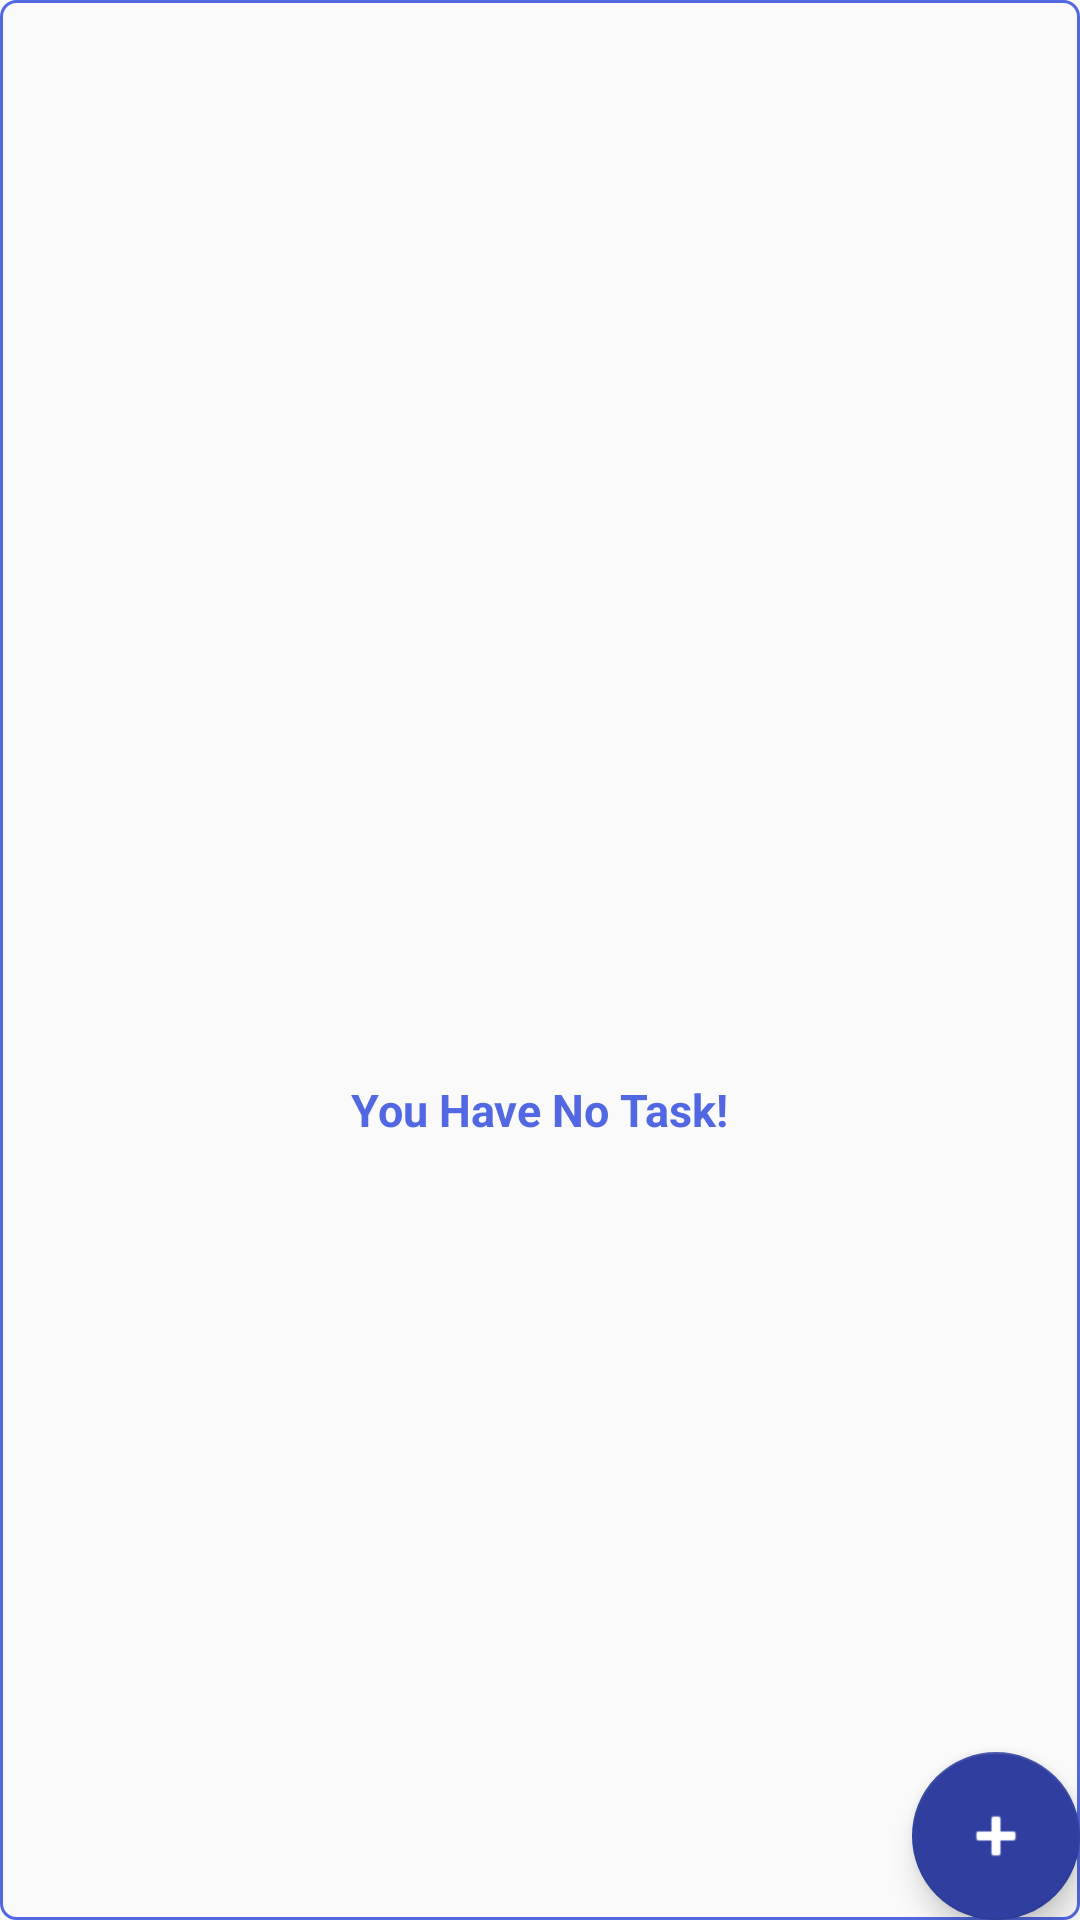

Write the Android layout XML for this screen, with the resource values it uses.
<!-- AndroidManifest.xml: application theme AppTheme -->
<!-- res/layout/activity_main.xml -->
<?xml version="1.0" encoding="utf-8"?>
<FrameLayout xmlns:android="http://schemas.android.com/apk/res/android"
    xmlns:app="http://schemas.android.com/apk/res-auto"
    android:layout_width="match_parent"
    android:layout_height="match_parent"
    android:layout_margin="8dp"
    android:background="@drawable/border">

    
    <androidx.recyclerview.widget.RecyclerView
        android:id="@+id/recyclerViewTasks"
        android:layout_width="match_parent"
        android:layout_height="match_parent"
        android:clipToPadding="false"
        android:paddingBottom="80dp" />

    
    <com.google.android.material.floatingactionbutton.FloatingActionButton
        android:id="@+id/fab"
        android:layout_width="wrap_content"
        android:layout_height="wrap_content"
        android:layout_gravity="bottom|end"
        android:layout_margin="@dimen/fab_margin"
        android:tint="@android:color/white"
        app:srcCompat="@android:drawable/ic_input_add" />




    <LinearLayout
        android:id="@+id/no_task"
        android:layout_width="wrap_content"
        android:layout_height="wrap_content"
        android:orientation="vertical"
        android:visibility="visible"
        android:layout_gravity="center"
        android:gravity="center">


        <ImageView
            android:layout_width="100dp"
            android:scaleType="fitXY"
            android:layout_height="100dp"
            android:src="@drawable/logo_no_fill" />

        <TextView
            android:layout_width="wrap_content"
            android:layout_height="wrap_content"
            android:text="@string/no_task_here_nadd_task"
            android:textSize="15sp"
            android:textStyle="bold"
            android:textColor="@color/text_color"/>


    </LinearLayout>

</FrameLayout>
<!-- resources referenced by this layout -->
<resources>
  <color name="text_color">#5268E3</color>
  <!-- drawable border (drawable) -->
  <?xml version="1.0" encoding="utf-8"?>
  <shape android:shape="rectangle" xmlns:android="http://schemas.android.com/apk/res/android">
  
  
      <corners android:radius="5dp"/>
      <stroke
          android:width="1dp"
          android:color="@color/splash_color" />
  
  
  </shape>
  <string name="no_task_here_nadd_task">You Have No Task!</string>
  <style name="AppTheme" parent="Theme.AppCompat.Light.NoActionBar">
          
          <item name="colorPrimary">@color/colorPrimary</item>
          <item name="colorPrimaryDark">@color/colorPrimaryDark</item>
          <item name="colorAccent">@color/colorAccent</item>
      </style>
  <color name="splash_color">#5268E3</color>
  <color name="colorPrimary">#3F51B5</color>
  <color name="colorPrimaryDark">#3F51B5</color>
  <color name="colorAccent">#303F9F</color>
</resources>
